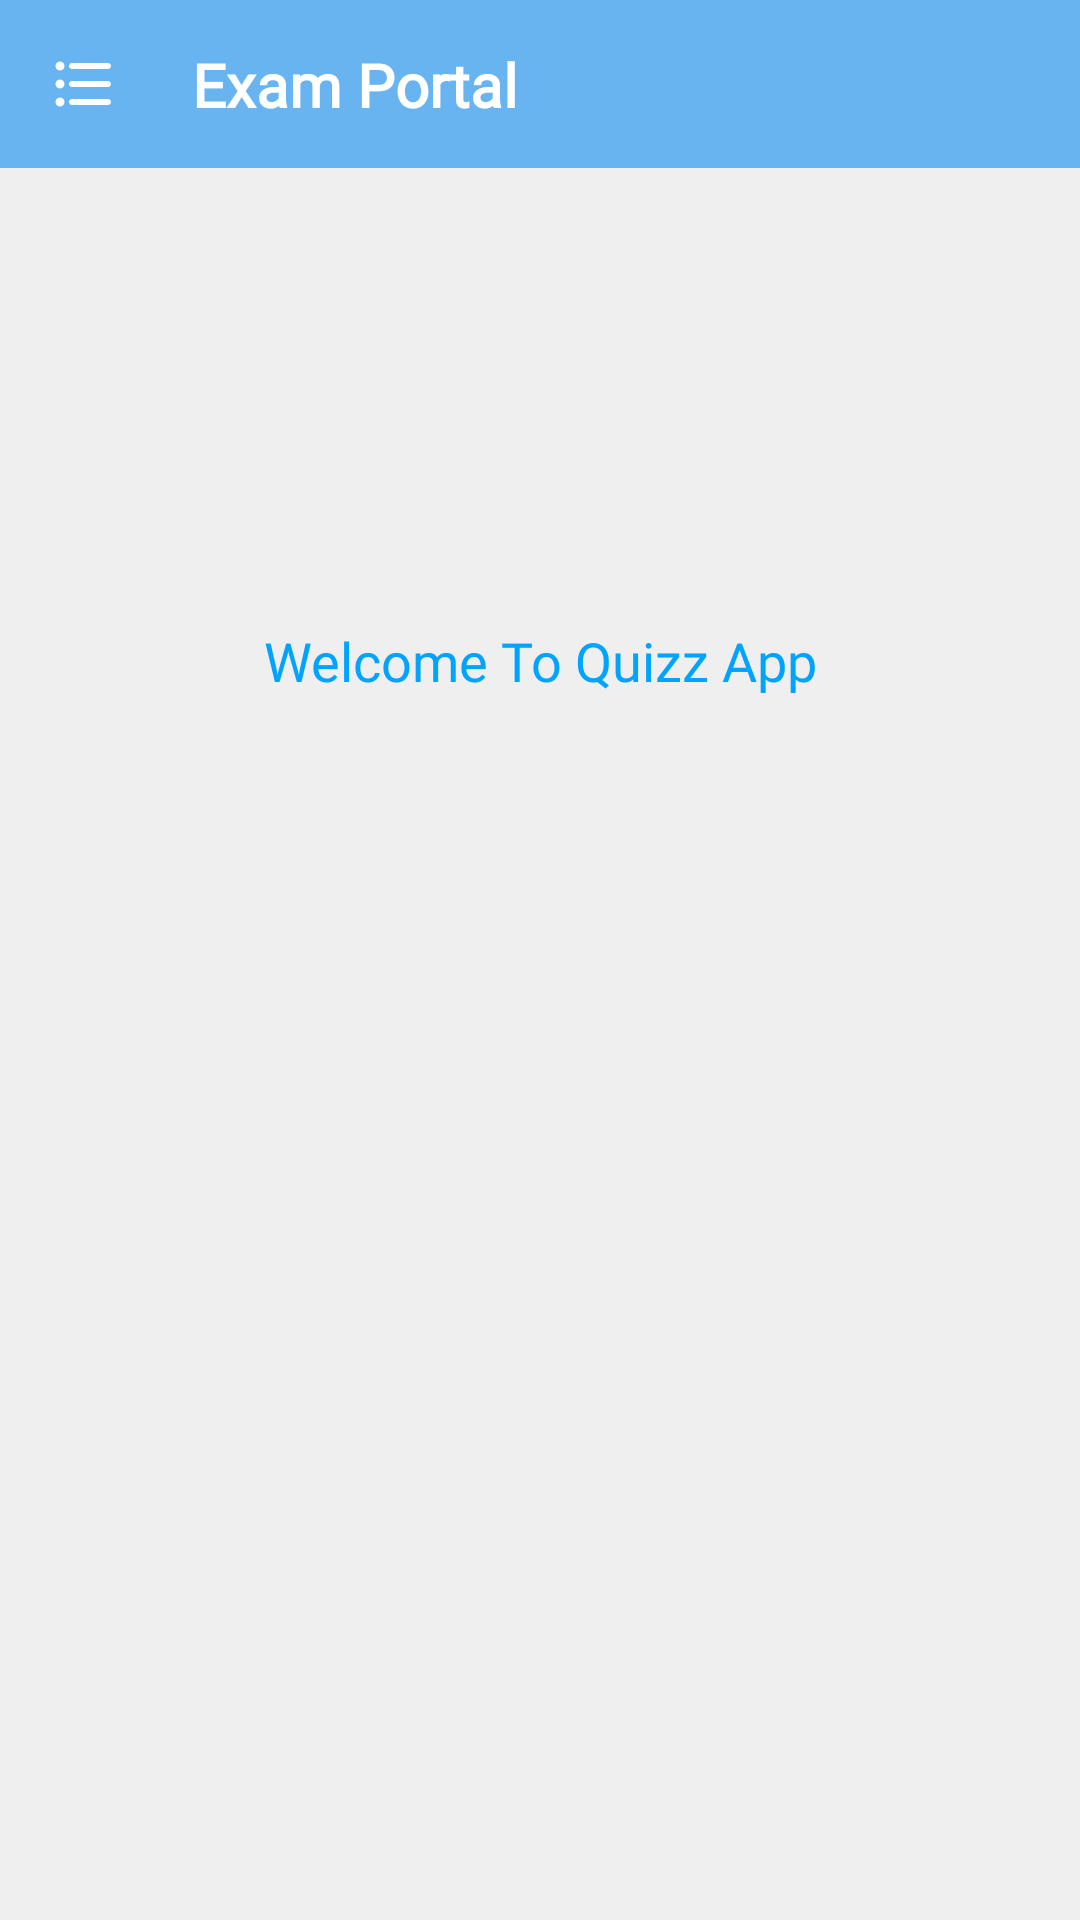

Here is an Android app screen rendered from its layout file. Give the layout XML and the strings, colors and styles it references.
<!-- AndroidManifest.xml: application theme Theme.ExamPortal -->
<!-- res/layout/activity_main.xml -->
<?xml version="1.0" encoding="utf-8"?>
<androidx.drawerlayout.widget.DrawerLayout
    xmlns:android="http://schemas.android.com/apk/res/android"
    xmlns:app="http://schemas.android.com/apk/res-auto"
    xmlns:tools="http://schemas.android.com/tools"
    android:id="@+id/drawerLayout"
    android:layout_width="match_parent"
    android:layout_height="match_parent"
    tools:openDrawer="start"
    tools:context=".MainActivity">

    <include
        layout="@layout/toolbar"
        android:layout_width="match_parent"
        android:layout_height="match_parent"
        />


    <com.google.android.material.navigation.NavigationView
        android:id="@+id/nav_view"
        android:background="@color/light_white"
        android:layout_width="300dp"
        android:layout_height="match_parent"
        android:layout_gravity="start"
        android:fitsSystemWindows="true"
        android:visibility="visible"
        app:headerLayout="@layout/header"
        app:itemIconTint="@color/light_blue"
        app:itemTextAppearance="@style/RobotoTextViewStyle"
        app:itemTextColor="@color/blue"


        app:menu="@menu/navigation_menu" />


</androidx.drawerlayout.widget.DrawerLayout>
<!-- res/layout/toolbar.xml (included above) -->
<?xml version="1.0" encoding="utf-8"?>
<LinearLayout xmlns:android="http://schemas.android.com/apk/res/android"
    xmlns:app="http://schemas.android.com/apk/res-auto"

    xmlns:tools="http://schemas.android.com/tools"

    android:layout_width="match_parent"
    android:layout_height="match_parent"
    android:background="@color/light_white"
    android:orientation="vertical">

    <com.google.android.material.appbar.AppBarLayout
        android:id="@+id/appBarLayout"
        android:layout_width="match_parent"
        android:layout_height="56dp">

        <androidx.appcompat.widget.Toolbar
            android:layout_width="match_parent"
            android:layout_height="match_parent"
            android:background="@color/light_blue">

            <androidx.constraintlayout.widget.ConstraintLayout
                android:layout_width="match_parent"
                android:layout_height="match_parent">

                <ImageView
                    android:id="@+id/openDrawerBtn"
                    android:layout_width="wrap_content"
                    android:layout_height="wrap_content"
                    app:layout_constraintBottom_toBottomOf="parent"
                    app:layout_constraintStart_toStartOf="parent"
                    app:layout_constraintTop_toTopOf="parent"
                    app:srcCompat="@drawable/round_format_list_bulleted_24" />

                <TextView
                    android:id="@+id/textView4"
                    android:layout_width="wrap_content"
                    android:layout_height="wrap_content"
                    android:layout_marginStart="24dp"
                    android:fontFamily="@font/montserrat_semibold"
                    android:text="Exam Portal"
                    android:textColor="@color/white"
                    android:textSize="20sp"
                    android:textStyle="bold"
                    app:layout_constraintBottom_toBottomOf="parent"
                    app:layout_constraintStart_toEndOf="@+id/openDrawerBtn"
                    app:layout_constraintTop_toTopOf="parent" />

            </androidx.constraintlayout.widget.ConstraintLayout>

        </androidx.appcompat.widget.Toolbar>
    </com.google.android.material.appbar.AppBarLayout>

    <include
        layout="@layout/content_main"
        android:visibility="visible" />

</LinearLayout>
<!-- res/layout/header.xml (included above) -->
<?xml version="1.0" encoding="utf-8"?>
<androidx.constraintlayout.widget.ConstraintLayout xmlns:android="http://schemas.android.com/apk/res/android"
    xmlns:app="http://schemas.android.com/apk/res-auto"
    xmlns:tools="http://schemas.android.com/tools"
    android:layout_width="match_parent"
    android:layout_height="200dp"
    android:id="@+id/header"
    android:background="@color/light_blue">

    <androidx.cardview.widget.CardView
        android:id="@+id/cardView"
        android:layout_width="120dp"
        android:layout_height="120dp"
        android:layout_marginStart="32dp"
        android:layout_marginTop="16dp"
        app:cardCornerRadius="100dp"
        app:cardElevation="5dp"
        app:layout_constraintStart_toStartOf="parent"
        app:layout_constraintTop_toTopOf="parent" >

        <ImageView
            android:id="@+id/imageView5"
            android:layout_width="wrap_content"
            android:layout_height="wrap_content"
            android:scaleType="centerCrop"
            app:srcCompat="@drawable/ideas" />
    </androidx.cardview.widget.CardView>

    <TextView
        android:id="@+id/user_name"
        android:layout_width="wrap_content"
        android:layout_height="wrap_content"
        android:layout_marginStart="32dp"
        android:layout_marginTop="24dp"
        android:fontFamily="@font/montserrat_bold"
        android:text="userName"
        android:textColor="@color/light_white"
        android:textSize="16sp"
        android:textStyle="bold"
        app:layout_constraintStart_toStartOf="parent"
        app:layout_constraintTop_toBottomOf="@+id/cardView" />
</androidx.constraintlayout.widget.ConstraintLayout>
<!-- res/layout/content_main.xml (included above) -->
<?xml version="1.0" encoding="utf-8"?>
<LinearLayout xmlns:android="http://schemas.android.com/apk/res/android"
    xmlns:app="http://schemas.android.com/apk/res-auto"
    xmlns:tools="http://schemas.android.com/tools"
    android:layout_width="match_parent"
    android:layout_height="match_parent">

    <androidx.constraintlayout.widget.ConstraintLayout
        android:id="@+id/container"
        android:layout_width="match_parent"
        android:layout_height="match_parent"

        android:background="@color/light_white">


        <ImageView
            android:id="@+id/imageView12"
            android:layout_width="wrap_content"
            android:layout_height="wrap_content"
            android:layout_marginTop="120dp"
            app:layout_constraintEnd_toEndOf="parent"
            app:layout_constraintStart_toStartOf="parent"
            app:layout_constraintTop_toTopOf="parent"
            app:srcCompat="@drawable/quiz" />

        <TextView
            android:id="@+id/uname"
            android:layout_width="wrap_content"
            android:layout_height="wrap_content"
            android:layout_marginTop="32dp"
            android:fontFamily="@font/montserrat_subrayada_bold"
            android:text="Welcome To Quizz App"
            android:textColor="@color/blue"
            android:textSize="18sp"
            app:layout_constraintEnd_toEndOf="@+id/imageView12"
            app:layout_constraintStart_toStartOf="@+id/imageView12"
            app:layout_constraintTop_toBottomOf="@+id/imageView12" />
    </androidx.constraintlayout.widget.ConstraintLayout>
</LinearLayout>
<!-- resources referenced by this layout -->
<resources>
  <color name="blue">#00A3FF</color>
  <color name="light_blue">#68B4F1</color>
  <color name="light_white">#EFEFEF</color>
  <color name="white">#FFFFFFFF</color>
  <!-- drawable round_format_list_bulleted_24 (drawable) -->
  <vector xmlns:android="http://schemas.android.com/apk/res/android" android:autoMirrored="true" android:height="24dp" android:tint="#FFFFFF" android:viewportHeight="24" android:viewportWidth="24" android:width="24dp">
        
      <path android:fillColor="@android:color/white" android:pathData="M4,10.5c-0.83,0 -1.5,0.67 -1.5,1.5s0.67,1.5 1.5,1.5 1.5,-0.67 1.5,-1.5 -0.67,-1.5 -1.5,-1.5zM4,4.5c-0.83,0 -1.5,0.67 -1.5,1.5S3.17,7.5 4,7.5 5.5,6.83 5.5,6 4.83,4.5 4,4.5zM4,16.5c-0.83,0 -1.5,0.68 -1.5,1.5s0.68,1.5 1.5,1.5 1.5,-0.68 1.5,-1.5 -0.67,-1.5 -1.5,-1.5zM8,19h12c0.55,0 1,-0.45 1,-1s-0.45,-1 -1,-1L8,17c-0.55,0 -1,0.45 -1,1s0.45,1 1,1zM8,13h12c0.55,0 1,-0.45 1,-1s-0.45,-1 -1,-1L8,11c-0.55,0 -1,0.45 -1,1s0.45,1 1,1zM7,6c0,0.55 0.45,1 1,1h12c0.55,0 1,-0.45 1,-1s-0.45,-1 -1,-1L8,5c-0.55,0 -1,0.45 -1,1z"/>
      
  </vector>
  <style name="RobotoTextViewStyle" parent="android:Widget.TextView">
          <item name="android:fontFamily">@font/montserrat_subrayada</item>
      </style>
  <style name="Theme.ExamPortal" parent="Base.Theme.ExamPortal">
          <item name="colorPrimary">@color/blue</item>
  
      </style>
  <style name="Base.Theme.ExamPortal" parent="Theme.Material3.DayNight.NoActionBar">
          
  
  
      </style>
</resources>
